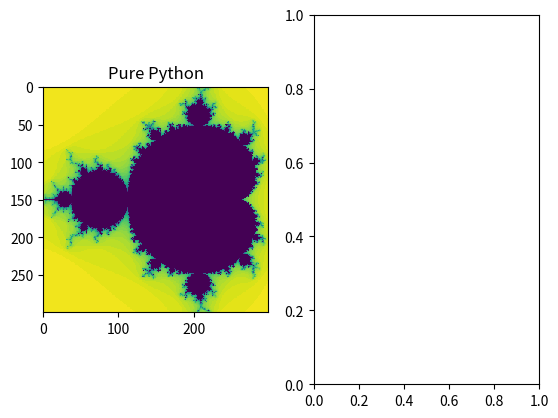

Reproduce this figure in Python. (Note: this script raises an exception after producing the figure.)
# ---
# jupyter:
#   jekyll:
#     display_name: Cython
#   jupytext:
#     notebook_metadata_filter: -kernelspec,jupytext,jekyll
#     text_representation:
#       extension: .py
#       format_name: percent
#       format_version: '1.3'
#       jupytext_version: 1.15.2
# ---

# %% [markdown]
# ## Cython
# Cython can be viewed as an extension of Python where variables and functions are annotated with extra information, in particular types. The resulting Cython source code will be compiled into optimized C or C++ code, and thereby yielding substantial speed-up of slow Python code. In other words, Cython provides a way of writing Python with comparable performance to that of C/C++.

# %% [markdown]
# ### Start  Coding in Cython

# %% [markdown]
# Cython code must, unlike Python, be compiled. This happens in the following stages:
#
# * The cython code in `.pyx` file will be translated to a `C` file.
# * The `C` file will be compiled by a C compiler into a shared library, which will be directly loaded into Python. 
#
# In a Jupyter notebook, everything is a lot easier. One needs only to load the Cython extension (`%load_ext Cython`) at the beginning and put `%%cython` mark in front of cells of Cython code. Cells with Cython mark will be treated as a `.pyx` code and consequently, compiled into C. 
#
# For details, please see [Building Cython Code](http://docs.cython.org/src/quickstart/build.html).
#

# %% [markdown]
# **Pure python Mandelbrot set:**

# %%
xmin = -1.5
ymin = -1.0
xmax = 0.5
ymax = 1.0
resolution = 300
xstep = (xmax - xmin) / resolution
ystep = (ymax - ymin) / resolution
xs = [(xmin + (xmax - xmin) * i / resolution) for i in range(resolution)]
ys = [(ymin + (ymax - ymin) * i / resolution) for i in range(resolution)]


# %%
def mandel(position, limit=50):
    value = position
    while abs(value) < 2:
        limit -= 1
        value = value**2 + position
        if limit < 0:
            return 0
    return limit


# %% [markdown]
# **Compiled by Cython:**

# %%
# %load_ext Cython

# %% language="cython"
#
# def mandel_cython(position, limit=50):
#     value = position
#     while abs(value) < 2:
#         limit -= 1
#         value = value**2 + position
#         if limit < 0:
#             return 0
#     return limit

# %% [markdown]
# Let's verify the result

# %%
from matplotlib import pyplot as plt
# %matplotlib inline
f, axarr = plt.subplots(1, 2)
axarr[0].imshow([[mandel(complex(x, y)) for x in xs] for y in ys], interpolation='none')
axarr[0].set_title('Pure Python')
axarr[1].imshow([[mandel_cython(complex(x, y)) for x in xs] for y in ys], interpolation='none')
axarr[1].set_title('Cython')

# %%
# %timeit [[mandel(complex(x,y)) for x in xs] for y in ys] # pure python
# %timeit [[mandel_cython(complex(x,y)) for x in xs] for y in ys] # cython

# %% [markdown]
# We have improved the performance of a factor of 1.5 by just using the Cython compiler, **without changing the code**!

# %% [markdown]
# ### Cython with C Types
# But we can do better by telling Cython what C data type we would use in the code. Note we're not actually writing C, we're writing Python with C types.

# %% [markdown]
# _typed variable_

# %% language="cython"
# def var_typed_mandel_cython(position, limit=50):
#     cdef double complex value # typed variable
#     value = position
#     while abs(value) < 2:
#         limit -= 1
#         value = value**2 + position
#         if limit < 0:
#             return 0
#     return limit

# %% [markdown]
# _typed function + typed variable_

# %% language="cython"
# cpdef call_typed_mandel_cython(double complex position,
#                                int limit=50): # typed function
#     cdef double complex value # typed variable
#     value = position
#     while abs(value)<2:
#         limit -= 1
#         value = value**2 + position
#         if limit < 0:
#             return 0
#     return limit

# %% [markdown]
# performance of one number:

# %%
# pure python
# %timeit a = mandel(complex(0, 0)) 

# %%
# primitive cython
# %timeit a = mandel_cython(complex(0, 0)) 

# %%
# cython with C type variable
# %timeit a = var_typed_mandel_cython(complex(0, 0)) 

# %%
# cython with typed variable + function
# %timeit a = call_typed_mandel_cython(complex(0, 0))

# %% [markdown]
# ### Cython with numpy ndarray
# You can use NumPy from Cython exactly the same as in regular Python, but by doing so you are losing potentially high speedups because Cython has support for fast access to NumPy arrays. 

# %%
import numpy as np
ymatrix, xmatrix = np.mgrid[ymin:ymax:ystep, xmin:xmax:xstep]
values = xmatrix + 1j * ymatrix

# %% language="cython"
# import numpy as np
# cimport numpy as np 
#
# cpdef numpy_cython_1(np.ndarray[double complex, ndim=2] position, 
#                      int limit=50): 
#     cdef np.ndarray[long,ndim=2] diverged_at
#     cdef double complex value
#     cdef int xlim
#     cdef int ylim
#     cdef double complex pos
#     cdef int steps
#     cdef int x, y
#
#     xlim = position.shape[1]
#     ylim = position.shape[0]
#     diverged_at = np.zeros([ylim, xlim], dtype=int)
#     for x in xrange(xlim):
#         for y in xrange(ylim):
#             steps = limit
#             value = position[y,x]
#             pos = position[y,x]
#             while abs(value) < 2 and steps >= 0:
#                 steps -= 1
#                 value = value**2 + pos
#             diverged_at[y,x] = steps
#   
#     return diverged_at

# %% [markdown]
# Note the double import of numpy: the standard numpy module and a Cython-enabled version of numpy that ensures fast indexing of and other operations on arrays. Both import statements are necessary in code that uses numpy arrays. The new thing in the code above is declaration of arrays by np.ndarray.

# %%
# %timeit data_cy = [[mandel(complex(x,y)) for x in xs] for y in ys] # pure python

# %%
# %timeit data_cy = [[call_typed_mandel_cython(complex(x,y)) for x in xs] for y in ys] # typed cython

# %%
# %timeit numpy_cython_1(values) # ndarray

# %% [markdown]
# **A trick of using `np.vectorize`**

# %%
numpy_cython_2 = np.vectorize(call_typed_mandel_cython)

# %%
# %timeit numpy_cython_2(values) #  vectorize

# %% [markdown]
# ### Calling C functions from Cython
#
# **Example: compare `sin()` from Python and C library**

# %% language="cython"
# import math
# cpdef py_sin():
#     cdef int x
#     cdef double y
#     for x in range(1e7):
#         y = math.sin(x)

# %% language="cython"
# from libc.math cimport sin as csin # import from C library
# cpdef c_sin():
#     cdef int x
#     cdef double y
#     for x in range(1e7):
#         y = csin(x)

# %%
# %timeit [math.sin(i) for i in range(int(1e7))] # python

# %%
# %timeit py_sin()                                # cython call python library

# %%
# %timeit c_sin()                                 # cython call C library
